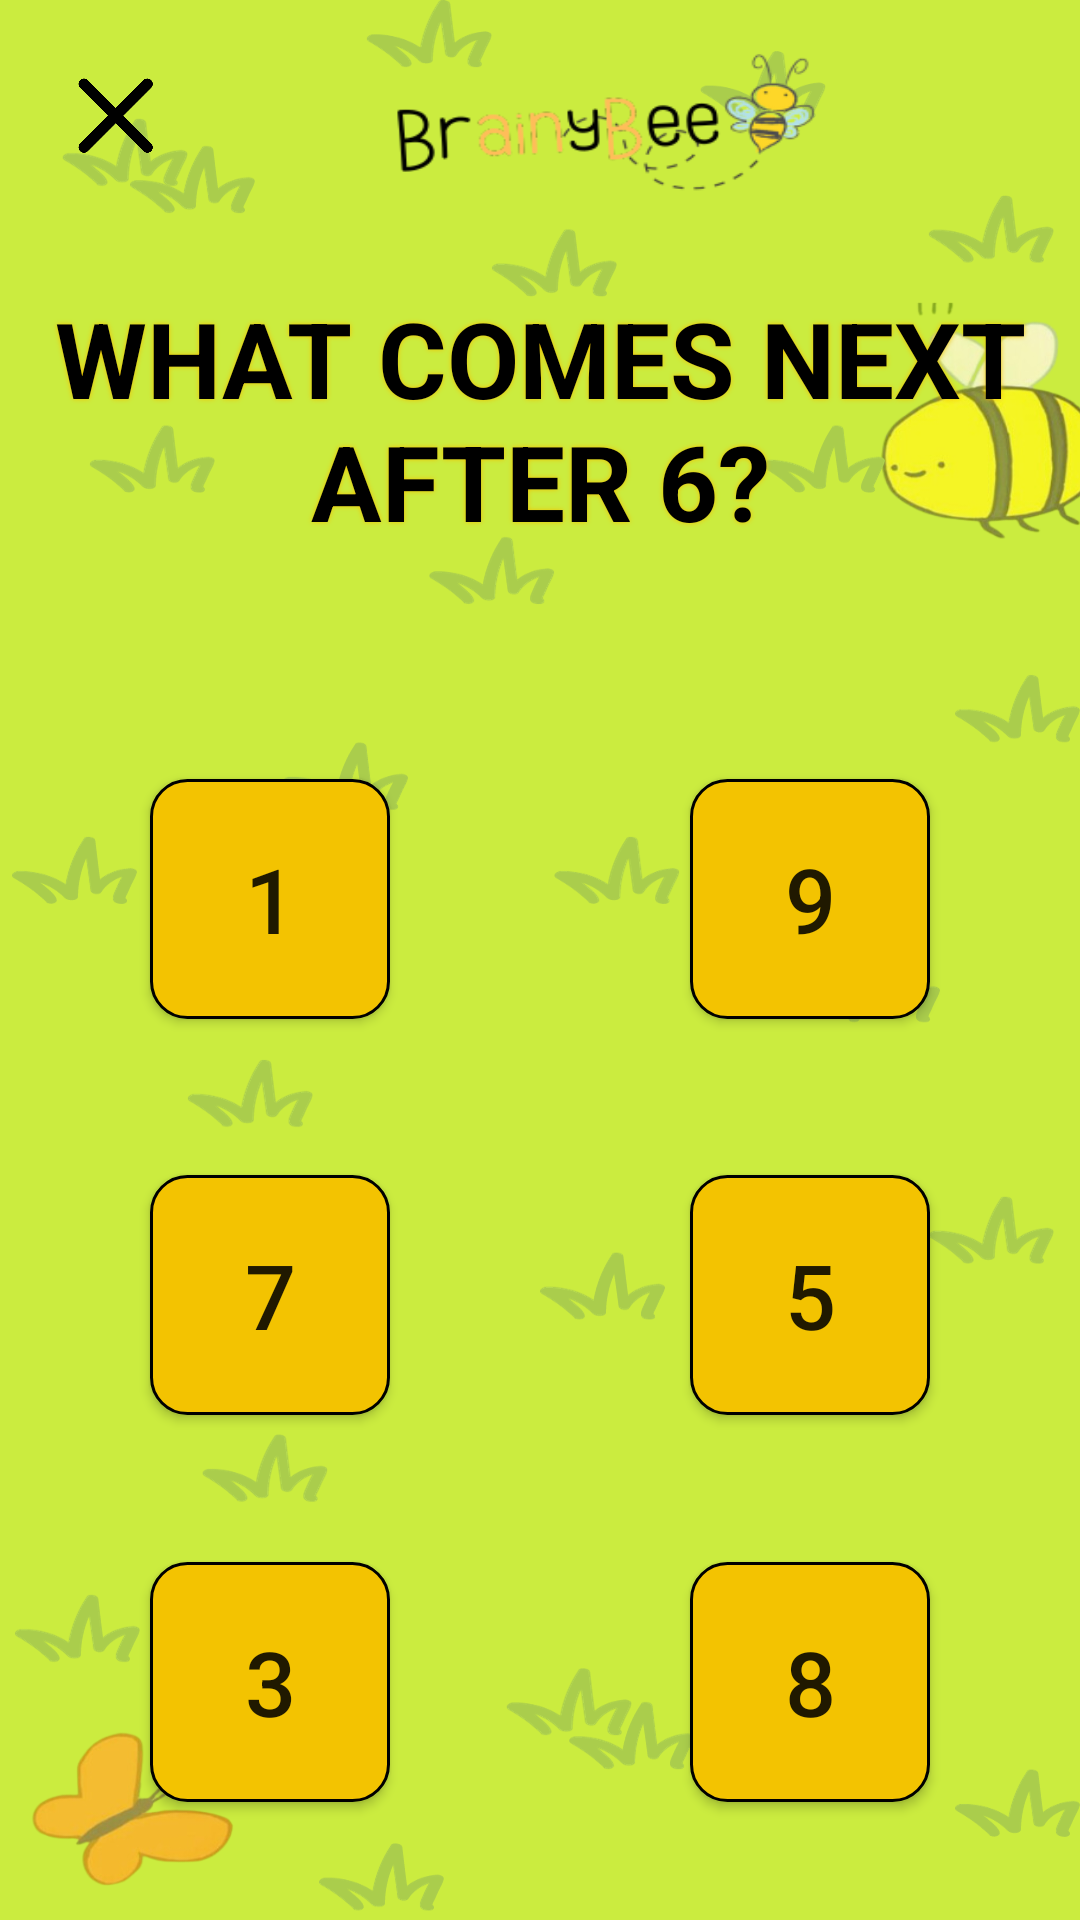

Here is an Android app screen rendered from its layout file. Give the layout XML and the strings, colors and styles it references.
<!-- AndroidManifest.xml: application theme Theme.Numerals -->
<!-- res/layout/activity_next_number.xml -->
<?xml version="1.0" encoding="utf-8"?>
<LinearLayout xmlns:android="http://schemas.android.com/apk/res/android"
    android:layout_width="match_parent"
    android:layout_height="match_parent"
    xmlns:app="http://schemas.android.com/apk/res-auto"
    xmlns:tools="http://schemas.android.com/tools"
    android:orientation="vertical"
    android:background="@drawable/greenbg"
    android:padding="16dp"
    tools:context=".NextNumber">

    
    <LinearLayout
        android:layout_width="match_parent"
        android:layout_height="wrap_content"
        android:orientation="horizontal"
        android:textAlignment="center">

        <ImageButton
            android:id="@+id/close_button"
            android:layout_marginTop="10dp"
            android:layout_marginStart="10dp"
            android:layout_width="25dp"
            android:layout_height="25dp"
            android:background="@drawable/x" />

        <RelativeLayout
            android:layout_width="150dp"
            android:layout_height="50dp"
            android:layout_marginStart="75dp"
            android:background="@drawable/logo" />
    </LinearLayout>

    
    <TextView
        android:id="@+id/instructionsTextView"
        android:layout_width="wrap_content"
        android:layout_height="wrap_content"
        android:layout_centerHorizontal="true"
        android:text="WHAT COMES NEXT AFTER 6?"
        android:textSize="35dp"
        android:textAlignment="center"
        android:textColor="@color/black"
        android:shadowColor="@color/mustard"
        android:textStyle="bold"
        android:shadowRadius="4"
        android:layout_marginTop="30dp"
        android:layout_marginBottom="50dp"
        android:layout_gravity="center"
        />

    <LinearLayout
        android:layout_width="match_parent"
        android:layout_height="wrap_content"
        android:orientation="horizontal"
        android:gravity="center"
        android:layout_marginTop="16dp"
        android:layout_marginBottom="16dp">

        
        <Button
            android:id="@+id/roundedButton1"
            android:layout_width="80dp"
            android:layout_height="80dp"
            android:background="@drawable/button_background"
            android:text="1"
            android:textSize="30dp"
            android:layout_marginEnd="50dp"
            android:layout_marginBottom="10dp"
            android:layout_marginTop="10dp"
            android:onClick="onWrongButtonClick"/>

        <Button
            android:id="@+id/roundedButton2"
            android:layout_width="80dp"
            android:layout_height="80dp"
            android:background="@drawable/button_background"
            android:text="9"
            android:textSize="30dp"
            android:layout_marginStart="50dp"
            android:layout_marginBottom="10dp"
            android:layout_marginTop="10dp"
            android:onClick="onWrongButtonClick"/>
    </LinearLayout>

    
    <LinearLayout
        android:layout_width="match_parent"
        android:layout_height="wrap_content"
        android:orientation="horizontal"
        android:gravity="center"
        android:layout_marginTop="16dp"
        android:layout_marginBottom="16dp">

        <Button
            android:id="@+id/roundedButton3"
            android:layout_width="80dp"
            android:layout_height="80dp"
            android:background="@drawable/button_background"
            android:text="7"
            android:textSize="30dp"
            android:layout_marginEnd="50dp"
            android:layout_marginBottom="10dp"
            android:layout_marginTop="10dp"
            android:onClick="onCorrectButtonClick"/>

        <Button
            android:id="@+id/roundedButton4"
            android:layout_width="80dp"
            android:layout_height="80dp"
            android:background="@drawable/button_background"
            android:text="5"
            android:textSize="30dp"
            android:layout_marginStart="50dp"
            android:layout_marginBottom="10dp"
            android:layout_marginTop="10dp"
            android:onClick="onWrongButtonClick"/>
    </LinearLayout>

    
    <LinearLayout
        android:layout_width="match_parent"
        android:layout_height="wrap_content"
        android:orientation="horizontal"
        android:gravity="center"
        android:layout_marginTop="16dp"
        android:layout_marginBottom="16dp">

        <Button
            android:id="@+id/roundedButton5"
            android:layout_width="80dp"
            android:layout_height="80dp"
            android:background="@drawable/button_background"
            android:text="3"
            android:textSize="30dp"
            android:layout_marginEnd="50dp"
            android:layout_marginBottom="10dp"
            android:layout_marginTop="10dp"
            android:onClick="onWrongButtonClick"/>

        <Button
            android:id="@+id/roundedButton6"
            android:layout_width="80dp"
            android:layout_height="80dp"
            android:background="@drawable/button_background"
            android:text="8"
            android:textSize="30dp"
            android:layout_marginStart="50dp"
            android:layout_marginBottom="10dp"
            android:layout_marginTop="10dp"
            android:onClick="onWrongButtonClick"/>
    </LinearLayout>

</LinearLayout>
<!-- resources referenced by this layout -->
<resources>
  <color name="black">#FF000000</color>
  <color name="mustard">#F3C301</color>
  <!-- drawable button_background (drawable) -->
  <?xml version="1.0" encoding="utf-8"?>
  <selector xmlns:android="http://schemas.android.com/apk/res/android">
      <item android:state_pressed="true">
          <shape android:shape="rectangle">
              <solid android:color="#F3C301" /> 
              <corners android:radius="12dp" /> 
          </shape>
      </item>
      <item>
          <shape android:shape="rectangle">
              <solid android:color="@color/mustard" /> 
              <corners android:radius="12dp" /> 
              <stroke
                  android:width="1dp"
                  android:color="@color/black" />
          </shape>
      </item>
  </selector>
  <!-- drawable greenbg: png bitmap (drawable, 193163 bytes) -->
  <!-- drawable logo: png bitmap (drawable, 16512 bytes) -->
  <!-- drawable x: png bitmap (drawable, 9560 bytes) -->
  <style name="Theme.Numerals" parent="Base.Theme.Numerals" />
  <style name="Base.Theme.Numerals" parent="Theme.AppCompat.Light.NoActionBar">
          
          
      </style>
</resources>
